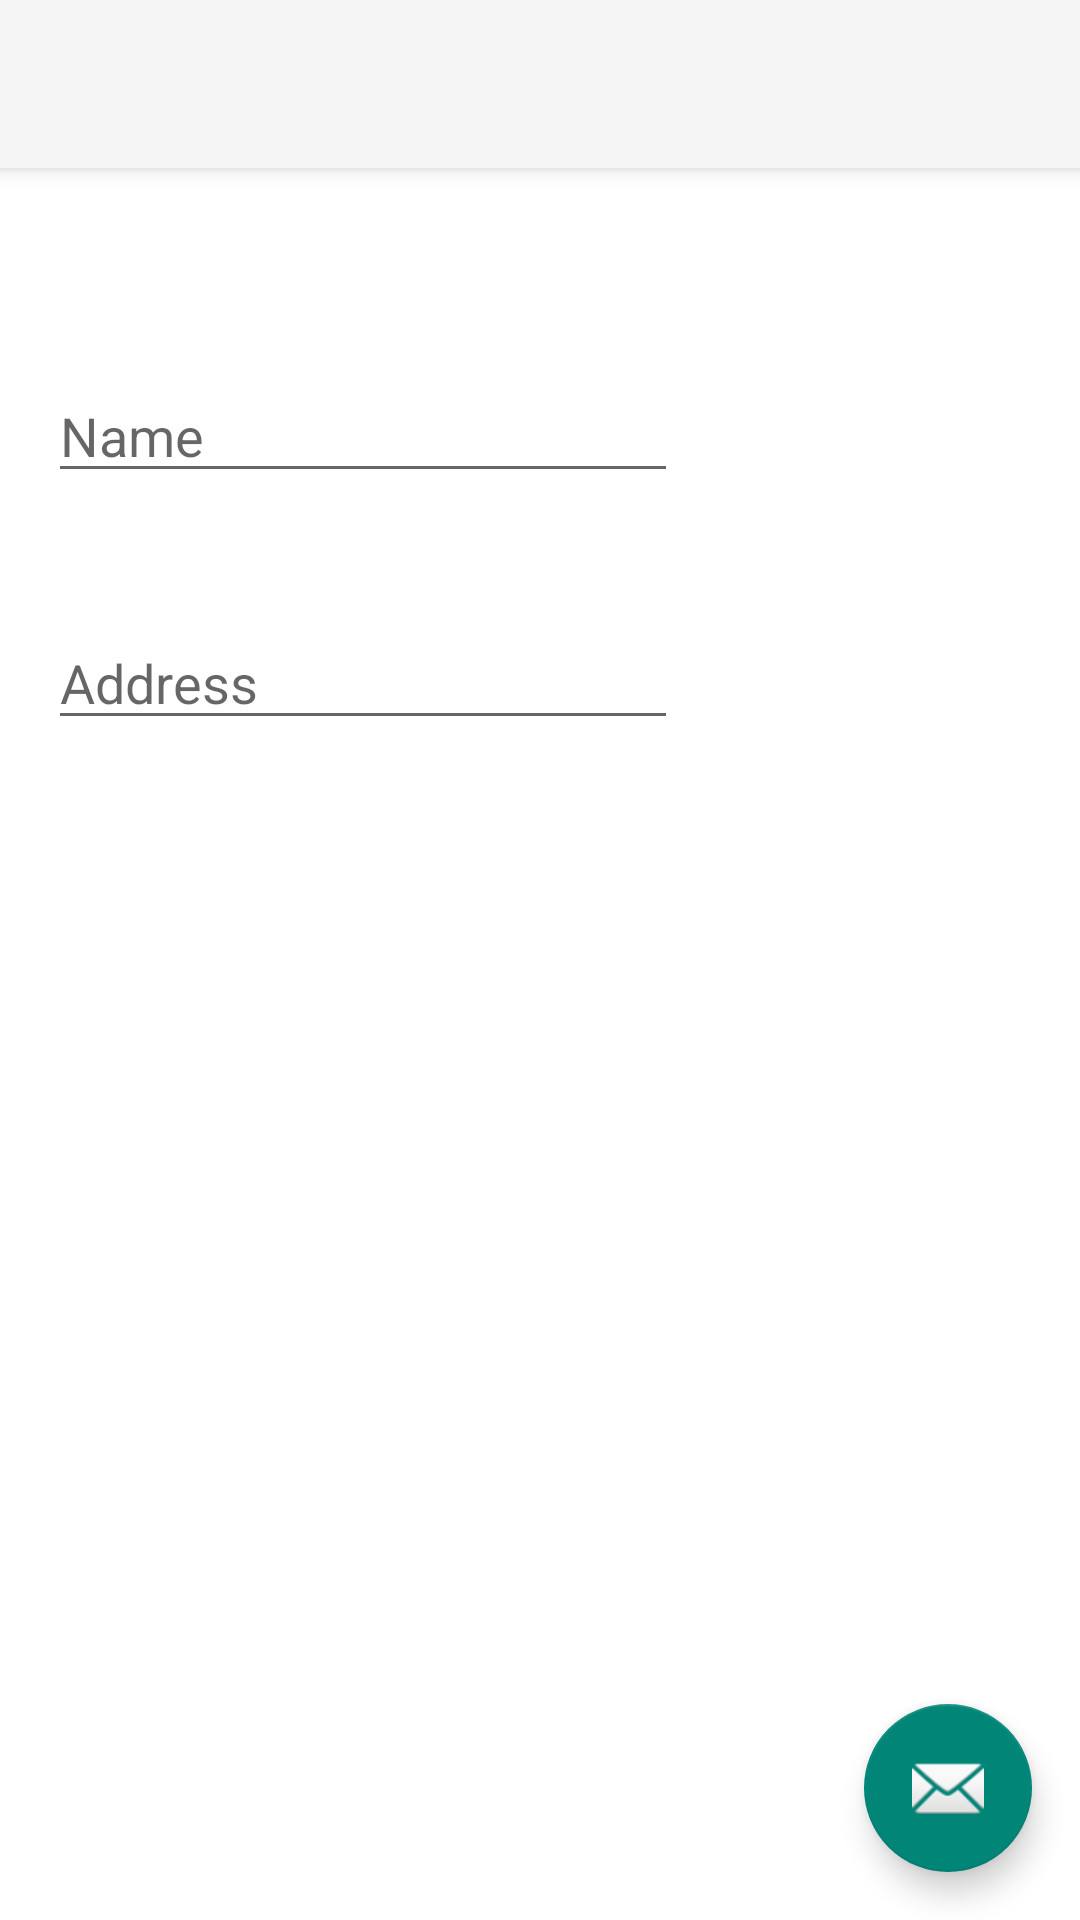

Here is an Android app screen rendered from its layout file. Give the layout XML and the strings, colors and styles it references.
<!-- AndroidManifest.xml: application theme AppTheme.Base -->
<!-- res/layout/activity_cek_insert_php.xml -->
<?xml version="1.0" encoding="utf-8"?>
<android.support.design.widget.CoordinatorLayout
    xmlns:android="http://schemas.android.com/apk/res/android"
    xmlns:app="http://schemas.android.com/apk/res-auto"
    xmlns:tools="http://schemas.android.com/tools" android:layout_width="match_parent"
    android:layout_height="match_parent" android:fitsSystemWindows="true"
    tools:context="com.dtech.posisi.CekInsertPhp">

    <android.support.design.widget.AppBarLayout android:layout_height="wrap_content"
        android:layout_width="match_parent" android:theme="@style/AppTheme.Base.AppBarOverlay">

        <android.support.v7.widget.Toolbar android:id="@+id/toolbar"
            android:layout_width="match_parent" android:layout_height="?attr/actionBarSize"
            android:background="?attr/colorPrimary"
            app:popupTheme="@style/AppTheme.Base.PopupOverlay" />

    </android.support.design.widget.AppBarLayout>

    <include layout="@layout/content_cek_insert_php" />

    <android.support.design.widget.FloatingActionButton android:id="@+id/fab"
        android:layout_width="wrap_content" android:layout_height="wrap_content"
        android:layout_gravity="bottom|end" android:layout_margin="@dimen/fab_margin"
        android:src="@android:drawable/ic_dialog_email" />

</android.support.design.widget.CoordinatorLayout>
<!-- res/layout/content_cek_insert_php.xml (included above) -->
<?xml version="1.0" encoding="utf-8"?>
<RelativeLayout xmlns:android="http://schemas.android.com/apk/res/android"
    xmlns:tools="http://schemas.android.com/tools"
    xmlns:app="http://schemas.android.com/apk/res-auto" android:layout_width="match_parent"
    android:layout_height="match_parent" android:paddingLeft="@dimen/activity_horizontal_margin"
    android:paddingRight="@dimen/activity_horizontal_margin"
    android:paddingTop="@dimen/activity_vertical_margin"
    android:paddingBottom="@dimen/activity_vertical_margin"
    app:layout_behavior="@string/appbar_scrolling_view_behavior"
    tools:showIn="@layout/activity_cek_insert_php" tools:context="com.dtech.posisi.CekInsertPhp">

    <EditText
        android:layout_width="wrap_content"
        android:layout_height="wrap_content"
        android:inputType="textPersonName"
        android:hint="Name"
        android:ems="10"
        android:id="@+id/edName"
        android:layout_alignParentTop="true"
        android:layout_alignParentLeft="true"
        android:layout_alignParentStart="true"
        android:layout_marginTop="51dp" />

    <EditText
        android:layout_width="wrap_content"
        android:layout_height="wrap_content"
        android:inputType="textPersonName"
        android:hint="Address"
        android:ems="10"
        android:id="@+id/edAddress"
        android:layout_below="@+id/edName"
        android:layout_alignParentLeft="true"
        android:layout_alignParentStart="true"
        android:layout_marginTop="41dp" />

</RelativeLayout>
<!-- resources referenced by this layout -->
<resources>
  <dimen name="activity_horizontal_margin">16dp</dimen>
  <dimen name="activity_vertical_margin">16dp</dimen>
  <dimen name="fab_margin">16dp</dimen>
  <style name="AppTheme.Base.AppBarOverlay" parent="ThemeOverlay.AppCompat.Dark.ActionBar" />
  <style name="AppTheme.Base.PopupOverlay" parent="ThemeOverlay.AppCompat.Light" />
  <style name="AppTheme.Base" parent="Theme.AppCompat.Light.NoActionBar">
          <item name="android:colorPrimary">@color/colorPrimary</item>
          <item name="android:colorPrimaryDark">@color/colorPrimaryDark</item>
          <item name="android:colorAccent">@color/colorAccent</item>
          <item name="android:windowBackground">@android:color/white</item>
      </style>
  <color name="colorPrimary">#009688</color>
  <color name="colorPrimaryDark">#00796B</color>
  <color name="colorAccent">#00BCD4</color>
</resources>
